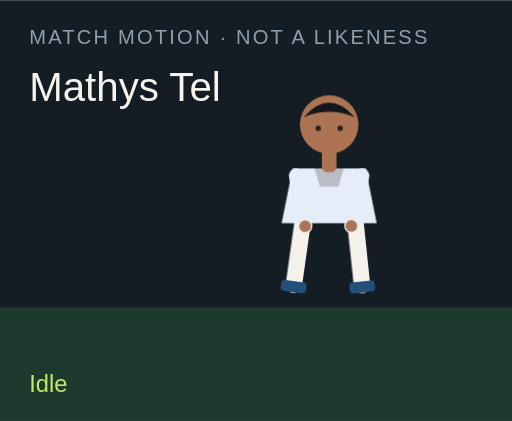
t = 0.00 s
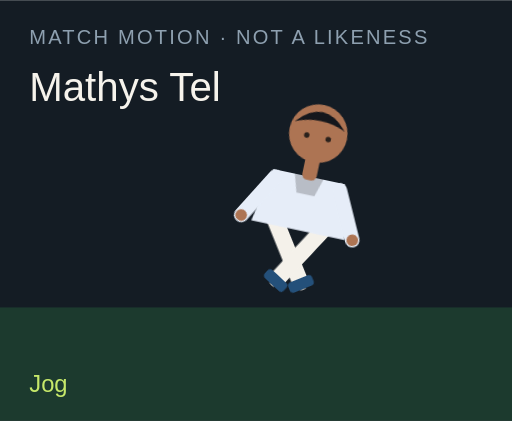
t = 1.50 s
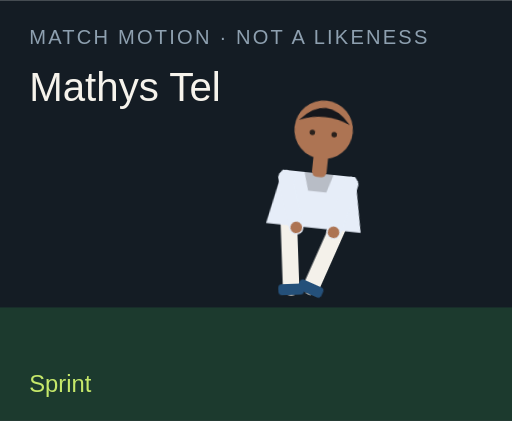
t = 3.00 s
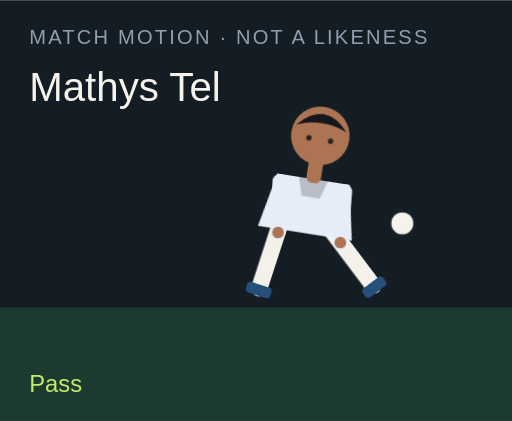
t = 4.50 s
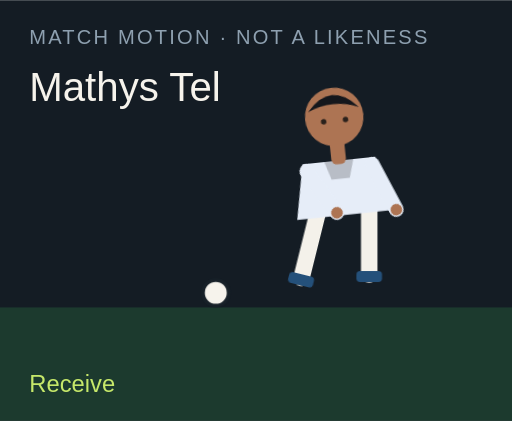
t = 6.00 s
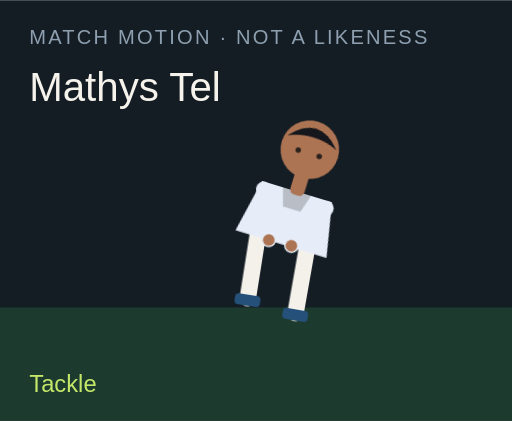
t = 7.50 s

The animated SVG that drew these frames (rendered in a browser with its animation timeline set to each time). Animation: 18 CSS @keyframes rules; one cycle of 9.00 s, repeats indefinitely.

<?xml version="1.0" encoding="UTF-8"?>
<svg xmlns="http://www.w3.org/2000/svg" viewBox="0 0 280 230" role="img">
  <style>@media (prefers-reduced-motion: reduce){animate,animateTransform{display:none}}</style>
  <rect width="280" height="230" fill="#141c24"/>
  <rect y="168" width="280" height="62" fill="#1c3a2e"/>
  <text x="16" y="24" fill="#8ea0b0" font-family="Arial,sans-serif" font-size="11" letter-spacing="1.2">MATCH MOTION · NOT A LIKENESS</text>
  <text x="16" y="55" fill="#f6f3ec" font-family="Impact,sans-serif" font-size="22">Mathys Tel</text>
  <circle r="7" fill="#f6f3ec" stroke="#172028" stroke-width="2" id="motion-20060" cx="150" cy="160" opacity="0">
    
    
    
  </circle>
  <g transform="translate(132 40)">
    <g id="motion-20082" transform="rotate(0 48 90)">
      
      <g id="motion-20084" transform="translate(0 0)">
        
        <g transform="translate(34 78)"><g id="motion-20086" transform="rotate(8)"><path d="M0 0 V38" stroke="#f4f1ea" stroke-width="9" stroke-linecap="round"/><rect x="-7" y="36" width="14" height="6" rx="2" fill="#24507a"/></g></g>
        <g transform="translate(62 78)"><g id="motion-20088" transform="rotate(-6)"><path d="M0 0 V38" stroke="#f4f1ea" stroke-width="9" stroke-linecap="round"/><rect x="-7" y="36" width="14" height="6" rx="2" fill="#24507a"/></g></g>
        <path d="M28 52 h40 l6 30 H22 Z" fill="#e6edf8"/>
        <path d="M40 52 h16 l-3 10 H43 Z" fill="#000" opacity=".2"/>
        <g transform="translate(30 56)"><g id="motion-20090" transform="rotate(-10)"><path d="M0 0 V28" stroke="#e6edf8" stroke-width="8" stroke-linecap="round"/><circle cx="0" cy="28" r="3.2" fill="#ad7453"/></g></g>
        <g transform="translate(66 56)"><g id="motion-20092" transform="rotate(12)"><path d="M0 0 V28" stroke="#e6edf8" stroke-width="8" stroke-linecap="round"/><circle cx="0" cy="28" r="3.2" fill="#ad7453"/></g></g>
        <rect x="44" y="40" width="8" height="14" rx="3" fill="#ad7453"/>
        <circle cx="48" cy="28" r="16" fill="#ad7453"/>
        <path d="M34 24 Q48 8 62 24 Q48 18 34 24" fill="#15171c"/>
        <circle cx="42" cy="30" r="1.5" fill="#2a211c"/><circle cx="54" cy="30" r="1.5" fill="#2a211c"/>
      </g>
    </g>
  </g>
  <text x="16" y="214" fill="#c6e86a" font-family="Arial,sans-serif" font-size="13" opacity="1" id="motion-20064">Idle</text><text x="16" y="214" fill="#c6e86a" font-family="Arial,sans-serif" font-size="13" opacity="0" id="motion-20066">Jog</text><text x="16" y="214" fill="#c6e86a" font-family="Arial,sans-serif" font-size="13" opacity="0" id="motion-20068">Sprint</text><text x="16" y="214" fill="#c6e86a" font-family="Arial,sans-serif" font-size="13" opacity="0" id="motion-20070">Dribble</text><text x="16" y="214" fill="#c6e86a" font-family="Arial,sans-serif" font-size="13" opacity="0" id="motion-20072">Pass</text><text x="16" y="214" fill="#c6e86a" font-family="Arial,sans-serif" font-size="13" opacity="0" id="motion-20074">Shoot</text><text x="16" y="214" fill="#c6e86a" font-family="Arial,sans-serif" font-size="13" opacity="0" id="motion-20076">Receive</text><text x="16" y="214" fill="#c6e86a" font-family="Arial,sans-serif" font-size="13" opacity="0" id="motion-20078">Tackle</text><text x="16" y="214" fill="#c6e86a" font-family="Arial,sans-serif" font-size="13" opacity="0" id="motion-20080">Arms wide</text>
<style>@keyframes track-20061{0%{cx:150px}11.1%{cx:156px}22.2%{cx:164px}33.300000000000004%{cx:142px}44.4%{cx:190px}55.60000000000001%{cx:250px}66.7%{cx:118px}77.8%{cx:150px}88.9%{cx:150px}100%{cx:150px}}@keyframes track-20062{0%{cy:160px}11.1%{cy:158px}22.2%{cy:154px}33.300000000000004%{cy:156px}44.4%{cy:148px}55.60000000000001%{cy:96px}66.7%{cy:160px}77.8%{cy:160px}88.9%{cy:160px}100%{cy:160px}}@keyframes track-20063{0%{opacity:0}11.1%{opacity:0}22.2%{opacity:0}33.300000000000004%{opacity:1}44.4%{opacity:1}55.60000000000001%{opacity:1}66.7%{opacity:1}77.8%{opacity:0}88.9%{opacity:0}100%{opacity:0}}@keyframes track-20065{0%{opacity:1}11.1%{opacity:0}22.2%{opacity:0}33.300000000000004%{opacity:0}44.4%{opacity:0}55.60000000000001%{opacity:0}66.7%{opacity:0}77.8%{opacity:0}88.9%{opacity:0}100%{opacity:1}}@keyframes track-20067{0%{opacity:0}11.1%{opacity:1}22.2%{opacity:0}33.300000000000004%{opacity:0}44.4%{opacity:0}55.60000000000001%{opacity:0}66.7%{opacity:0}77.8%{opacity:0}88.9%{opacity:0}100%{opacity:0}}@keyframes track-20069{0%{opacity:0}11.1%{opacity:0}22.2%{opacity:1}33.300000000000004%{opacity:0}44.4%{opacity:0}55.60000000000001%{opacity:0}66.7%{opacity:0}77.8%{opacity:0}88.9%{opacity:0}100%{opacity:0}}@keyframes track-20071{0%{opacity:0}11.1%{opacity:0}22.2%{opacity:0}33.300000000000004%{opacity:1}44.4%{opacity:0}55.60000000000001%{opacity:0}66.7%{opacity:0}77.8%{opacity:0}88.9%{opacity:0}100%{opacity:0}}@keyframes track-20073{0%{opacity:0}11.1%{opacity:0}22.2%{opacity:0}33.300000000000004%{opacity:0}44.4%{opacity:1}55.60000000000001%{opacity:0}66.7%{opacity:0}77.8%{opacity:0}88.9%{opacity:0}100%{opacity:0}}@keyframes track-20075{0%{opacity:0}11.1%{opacity:0}22.2%{opacity:0}33.300000000000004%{opacity:0}44.4%{opacity:0}55.60000000000001%{opacity:1}66.7%{opacity:0}77.8%{opacity:0}88.9%{opacity:0}100%{opacity:0}}@keyframes track-20077{0%{opacity:0}11.1%{opacity:0}22.2%{opacity:0}33.300000000000004%{opacity:0}44.4%{opacity:0}55.60000000000001%{opacity:0}66.7%{opacity:1}77.8%{opacity:0}88.9%{opacity:0}100%{opacity:0}}@keyframes track-20079{0%{opacity:0}11.1%{opacity:0}22.2%{opacity:0}33.300000000000004%{opacity:0}44.4%{opacity:0}55.60000000000001%{opacity:0}66.7%{opacity:0}77.8%{opacity:1}88.9%{opacity:0}100%{opacity:0}}@keyframes track-20081{0%{opacity:0}11.1%{opacity:0}22.2%{opacity:0}33.300000000000004%{opacity:0}44.4%{opacity:0}55.60000000000001%{opacity:0}66.7%{opacity:0}77.8%{opacity:0}88.9%{opacity:1}100%{opacity:0}}@keyframes track-20083{0%{transform:rotate(0deg)}11.1%{transform:rotate(8deg)}22.2%{transform:rotate(16deg)}33.300000000000004%{transform:rotate(6deg)}44.4%{transform:rotate(4deg)}55.60000000000001%{transform:rotate(14deg)}66.7%{transform:rotate(-6deg)}77.8%{transform:rotate(34deg)}88.9%{transform:rotate(0deg)}100%{transform:rotate(0deg)}}@keyframes track-20085{0%{transform:translate(0px,0px)}11.1%{transform:translate(0px,-3px)}22.2%{transform:translate(0px,-6px)}33.300000000000004%{transform:translate(0px,-2px)}44.4%{transform:translate(0px,2px)}55.60000000000001%{transform:translate(0px,-4px)}66.7%{transform:translate(0px,1px)}77.8%{transform:translate(0px,10px)}88.9%{transform:translate(0px,-8px)}100%{transform:translate(0px,0px)}}@keyframes track-20087{0%{transform:rotate(8deg)}11.1%{transform:rotate(-26deg)}22.2%{transform:rotate(-42deg)}33.300000000000004%{transform:rotate(-8deg)}44.4%{transform:rotate(6deg)}55.60000000000001%{transform:rotate(12deg)}66.7%{transform:rotate(20deg)}77.8%{transform:rotate(-8deg)}88.9%{transform:rotate(-8deg)}100%{transform:rotate(8deg)}}@keyframes track-20089{0%{transform:rotate(-6deg)}11.1%{transform:rotate(24deg)}22.2%{transform:rotate(38deg)}33.300000000000004%{transform:rotate(18deg)}44.4%{transform:rotate(-38deg)}55.60000000000001%{transform:rotate(-54deg)}66.7%{transform:rotate(6deg)}77.8%{transform:rotate(-22deg)}88.9%{transform:rotate(8deg)}100%{transform:rotate(-6deg)}}@keyframes track-20091{0%{transform:rotate(-10deg)}11.1%{transform:rotate(24deg)}22.2%{transform:rotate(36deg)}33.300000000000004%{transform:rotate(-18deg)}44.4%{transform:rotate(10deg)}55.60000000000001%{transform:rotate(-24deg)}66.7%{transform:rotate(-30deg)}77.8%{transform:rotate(12deg)}88.9%{transform:rotate(-58deg)}100%{transform:rotate(-10deg)}}@keyframes track-20093{0%{transform:rotate(12deg)}11.1%{transform:rotate(-20deg)}22.2%{transform:rotate(-32deg)}33.300000000000004%{transform:rotate(14deg)}44.4%{transform:rotate(-26deg)}55.60000000000001%{transform:rotate(18deg)}66.7%{transform:rotate(-22deg)}77.8%{transform:rotate(-6deg)}88.9%{transform:rotate(58deg)}100%{transform:rotate(12deg)}}@media(prefers-reduced-motion:no-preference){#motion-20060{animation:track-20061 9s linear infinite both,track-20062 9s linear infinite both,track-20063 9s steps(1,end) infinite both}#motion-20064{animation:track-20065 9s steps(1,end) infinite both}#motion-20066{animation:track-20067 9s steps(1,end) infinite both}#motion-20068{animation:track-20069 9s steps(1,end) infinite both}#motion-20070{animation:track-20071 9s steps(1,end) infinite both}#motion-20072{animation:track-20073 9s steps(1,end) infinite both}#motion-20074{animation:track-20075 9s steps(1,end) infinite both}#motion-20076{animation:track-20077 9s steps(1,end) infinite both}#motion-20078{animation:track-20079 9s steps(1,end) infinite both}#motion-20080{animation:track-20081 9s steps(1,end) infinite both}#motion-20082{animation:track-20083 9s linear infinite both}#motion-20084{animation:track-20085 9s linear infinite both}#motion-20086{animation:track-20087 9s linear infinite both}#motion-20088{animation:track-20089 9s linear infinite both}#motion-20090{animation:track-20091 9s linear infinite both}#motion-20092{animation:track-20093 9s linear infinite both}}</style></svg>
